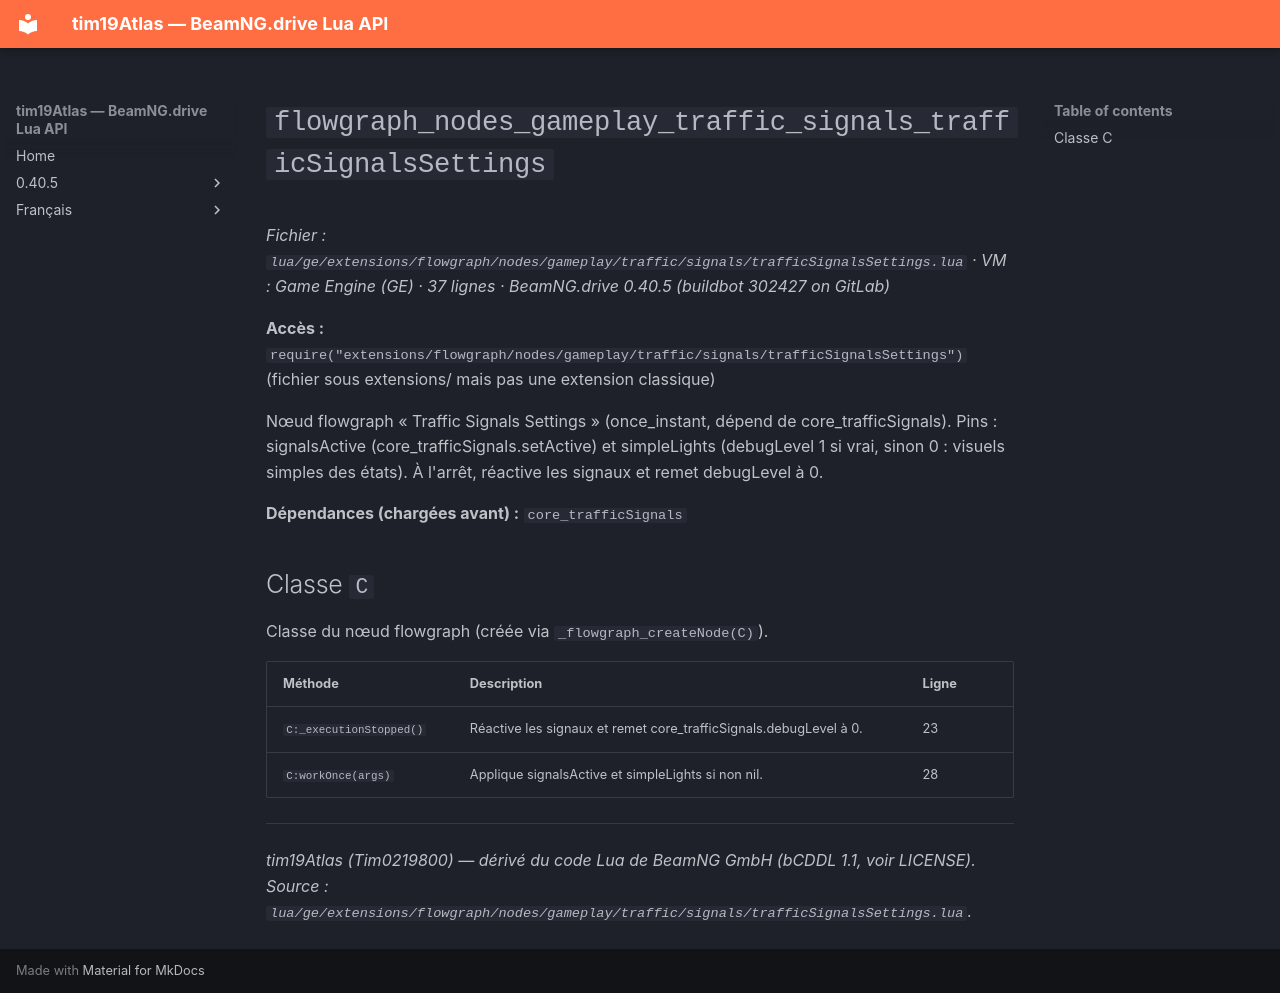

repository: Tim0219800/beamng-lua-atlas · page: fr/0.40.5/ge/extensions/flowgraph/nodes/gameplay/traffic/signals/trafficSignalsSettings.html · generator: mkdocs

# `flowgraph_nodes_gameplay_traffic_signals_trafficSignalsSettings`

*Fichier : `lua/ge/extensions/flowgraph/nodes/gameplay/traffic/signals/trafficSignalsSettings.lua` · VM : Game Engine (GE) · 37 lignes · BeamNG.drive 0.40.5 (buildbot 302427 on GitLab)*

**Accès :** `require("extensions/flowgraph/nodes/gameplay/traffic/signals/trafficSignalsSettings")` (fichier sous extensions/ mais pas une extension classique)

Nœud flowgraph « Traffic Signals Settings » (once_instant, dépend de core_trafficSignals). Pins : signalsActive (core_trafficSignals.setActive) et simpleLights (debugLevel 1 si vrai, sinon 0 : visuels simples des états). À l'arrêt, réactive les signaux et remet debugLevel à 0.

**Dépendances (chargées avant) :** `core_trafficSignals`

## Classe `C`

Classe du nœud flowgraph (créée via `_flowgraph_createNode(C)`).

| Méthode | Description | Ligne |
|---|---|---|
| `C:_executionStopped()` | Réactive les signaux et remet core_trafficSignals.debugLevel à 0. | 23 |
| `C:workOnce(args)` | Applique signalsActive et simpleLights si non nil. | 28 |

---
*tim19Atlas (Tim0219800) — dérivé du code Lua de BeamNG GmbH (bCDDL 1.1, voir LICENSE). Source : `lua/ge/extensions/flowgraph/nodes/gameplay/traffic/signals/trafficSignalsSettings.lua`.*
